10-way image classification set "Disease Detection Dataset" from GitHub (Neural-Ninja/Crop-Disease-Detection-and-Severity-Estimation-PLOS-ONE); label vocabulary: tomato bacterial spot, tomato early blight, tomato late blight, tomato leaf mold, tomato septoria leaf spot, tomato spider mites two spotted spider mite, tomato target spot, tomato yellow leaf curl virus, tomato mosaic virus, tomato healthy.

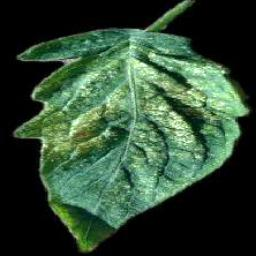
Label: tomato spider mites two spotted spider mite

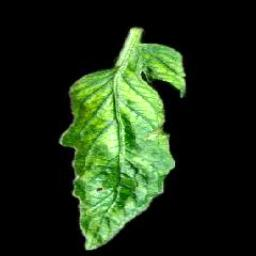
Label: tomato mosaic virus

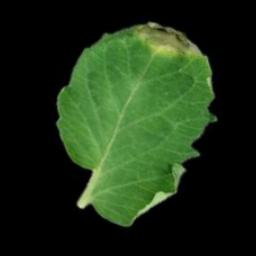
Label: tomato late blight

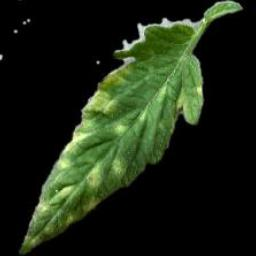
Label: tomato leaf mold

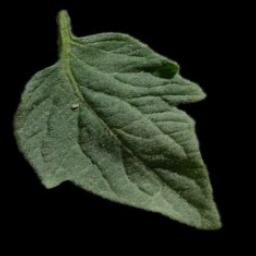
Label: tomato healthy

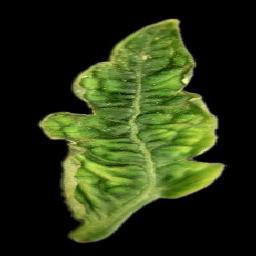
Label: tomato yellow leaf curl virus
